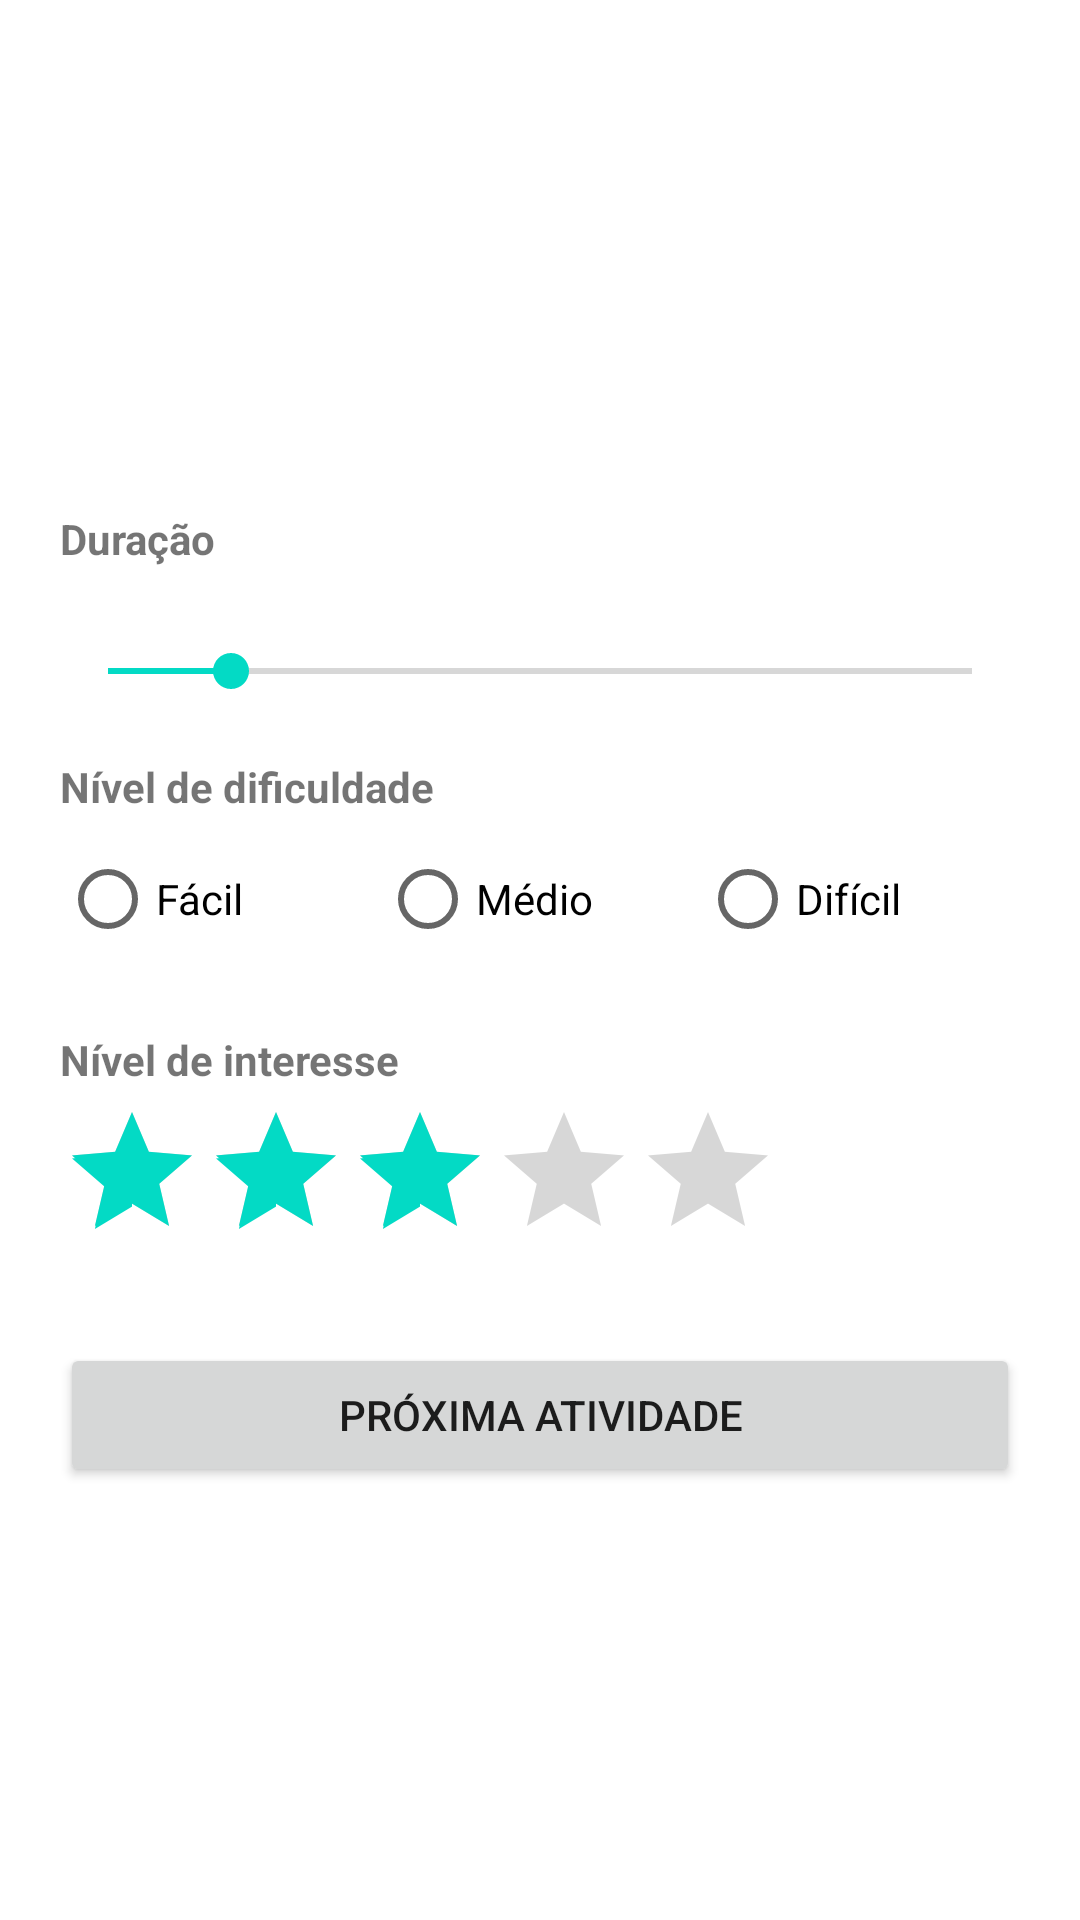

Write the Android layout XML for this screen, with the resource values it uses.
<!-- AndroidManifest.xml: application theme Theme.Gerenciamentos_de_viagens -->
<!-- res/layout/activity_activity_detail.xml -->
<?xml version="1.0" encoding="utf-8"?>
<ScrollView xmlns:android="http://schemas.android.com/apk/res/android"
    android:layout_width="match_parent"
    android:layout_height="match_parent">

    <LinearLayout
        android:layout_width="match_parent"
        android:layout_height="wrap_content"
        android:orientation="vertical"
        android:padding="20dp">

        <TextView
            android:id="@+id/textIndiceAtividade"
            android:layout_width="match_parent"
            android:layout_height="wrap_content"
            android:textSize="14sp"
            android:textColor="#777777"
            android:layout_marginBottom="4dp" />

        <ImageView
            android:id="@+id/imgAtividadeDetalhe"
            android:layout_width="72dp"
            android:layout_height="72dp"
            android:layout_gravity="center_horizontal"
            android:layout_marginBottom="8dp"
            android:contentDescription="Ícone da atividade" />

        <TextView
            android:id="@+id/textNomeAtividadeDetalhe"
            android:layout_width="match_parent"
            android:layout_height="wrap_content"
            android:textSize="20sp"
            android:textStyle="bold"
            android:gravity="center_horizontal"
            android:layout_marginBottom="20dp" />

        <TextView
            android:layout_width="match_parent"
            android:layout_height="wrap_content"
            android:text="Duração"
            android:textStyle="bold" />

        <TextView
            android:id="@+id/textDuracaoValor"
            android:layout_width="match_parent"
            android:layout_height="wrap_content"
            android:textSize="16sp"
            android:layout_marginBottom="4dp" />

        <SeekBar
            android:id="@+id/seekDuracao"
            android:layout_width="match_parent"
            android:layout_height="wrap_content"
            android:max="7"
            android:progress="1"
            android:layout_marginBottom="20dp" />

        <TextView
            android:layout_width="match_parent"
            android:layout_height="wrap_content"
            android:text="Nível de dificuldade"
            android:textStyle="bold"
            android:layout_marginBottom="4dp" />

        <RadioGroup
            android:id="@+id/radioDificuldade"
            android:layout_width="match_parent"
            android:layout_height="wrap_content"
            android:orientation="horizontal"
            android:layout_marginBottom="20dp">

            <RadioButton
                android:id="@+id/radioFacil"
                android:layout_width="0dp"
                android:layout_height="wrap_content"
                android:layout_weight="1"
                android:text="Fácil" />

            <RadioButton
                android:id="@+id/radioMedio"
                android:layout_width="0dp"
                android:layout_height="wrap_content"
                android:layout_weight="1"
                android:text="Médio" />

            <RadioButton
                android:id="@+id/radioDificil"
                android:layout_width="0dp"
                android:layout_height="wrap_content"
                android:layout_weight="1"
                android:text="Difícil" />

        </RadioGroup>

        <TextView
            android:layout_width="match_parent"
            android:layout_height="wrap_content"
            android:text="Nível de interesse"
            android:textStyle="bold"
            android:layout_marginBottom="4dp" />

        <RatingBar
            android:id="@+id/ratingInteresse"
            android:layout_width="wrap_content"
            android:layout_height="wrap_content"
            android:numStars="5"
            android:rating="3"
            android:stepSize="1"
            android:layout_marginBottom="24dp" />

        <Button
            android:id="@+id/btnConfirmarDetalhe"
            android:layout_width="match_parent"
            android:layout_height="wrap_content"
            android:text="Próxima atividade" />

    </LinearLayout>

</ScrollView>
<!-- resources referenced by this layout -->
<resources>
  <style name="Theme.Gerenciamentos_de_viagens" parent="Theme.MaterialComponents.DayNight.DarkActionBar">
          
          <item name="colorPrimary">@color/purple_500</item>
          <item name="colorPrimaryVariant">@color/purple_700</item>
          <item name="colorOnPrimary">@color/white</item>
          
          <item name="colorSecondary">@color/teal_200</item>
          <item name="colorSecondaryVariant">@color/teal_700</item>
          <item name="colorOnSecondary">@color/black</item>
          
          <item name="android:statusBarColor">?attr/colorPrimaryVariant</item>
          
      </style>
  <!-- not gathered from this repository: default colours our renderer supplied (Android Studio template values) -->
  <color name="purple_500">#FF6200EE</color>
  <color name="purple_700">#FF3700B3</color>
  <color name="teal_200">#FF03DAC5</color>
  <color name="teal_700">#FF018786</color>
  <color name="black">#FF000000</color>
  <color name="white">#FFFFFFFF</color>
</resources>
